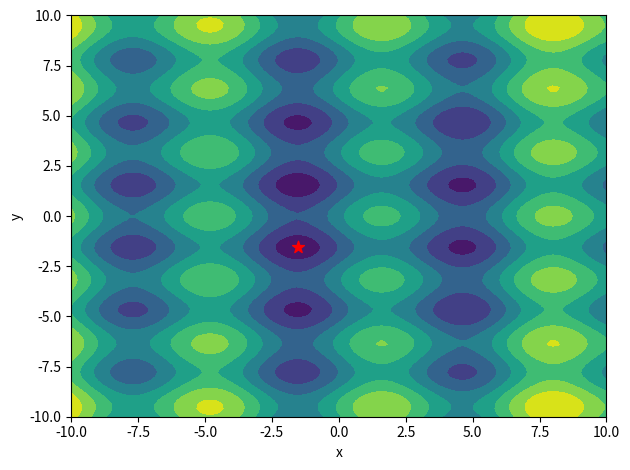

Write the Python code that produced this figure.
# -*- coding: utf-8 -*-
"""
Created on Mon Oct  8 14:32:52 2018

[redacted]

多元函数的贝叶斯参数优化
"""
import numpy as np
import matplotlib.pyplot as plt
import copy
import sys

sys.path.append('../')


def multivariate_gaussian_sampling(dim, samples_len, cov_matirx, mius = None, show_plot = False):
	"""
	多维高斯分布采样
	:param mius:
	:param show_plot:
	:param dim: int, 样本维数
	:param samples_len: int, 样本长度
	:param cov_matirx: np.ndarray, 样本各维度间的协方差矩阵
	:return:
	"""
	if mius is None:
		mius = np.zeros(dim)

	samples = []
	for i in range(samples_len):
		samples.append(np.random.multivariate_normal(mius, cov_matirx))

	if show_plot:
		plt.figure(figsize = [6, 4])
		plt.title('Gaussian Process')
		for i in range(samples_len):
			plt.plot(samples[i])
			plt.xlabel('time')
			plt.ylabel('value')
			plt.grid(True)
			plt.tight_layout()

	return samples


def objective_func(x):
	"""
	目标函数
	:param x: np.array, 一维或多维自变量
	:return: y: float, 目标函数值
	"""
	x = np.array(x)
	y = np.sin(x[0]) + np.cos(x[1]) ** 2 + 0.01 * x[0] ** 2 + 0.01 * x[1] ** 2
	return y


def sub_objective_func(objective_func, x, param_value, param_loc):
	"""
	固定其他维度值，求取某个子维度上的目标函数
	:param objective_func: function, 需要定义的目标函数
	:param x_obs: np.array, 观测值向量, shape = (n,)
	:param param_value: float, 待修改的参数值
	:param param_loc: int, 待修改的参数位置
	:return: y: float, 子目标函数值
	"""
	y = copy.deepcopy(x)
	y[param_loc] = param_value  # fixme: 添加一维的情况
	sub_obj = objective_func(y)
	return sub_obj


def kernal_func(array_0, array_1, sigma = 1.0, l = 1.0):  # TODO: 研究sigma和l参数对模型计算效率的影响
	"""核函数, 用于计算两个array的协方差矩阵"""
	dx = np.expand_dims(array_0, 1) - np.expand_dims(array_1, 0)
	return (sigma ** 2) * np.exp(-((dx / l) ** 2) / 2)


def one_dimensional_bayesian_optimization(obj_func, xs, x_obs, show_plot = False, **kwargs):
	"""一维贝叶斯参数优化"""
	y_obs = np.array([obj_func(p) for p in x_obs])  # TODO: 这一步需要优化，每步迭代并不需要全部计算

	k = kernal_func(x_obs, x_obs, **kwargs)
	k_s = kernal_func(x_obs, xs, **kwargs)
	k_ss = kernal_func(xs, xs, **kwargs)
	k_sTk_inv = np.matmul(k_s.T, np.linalg.pinv(k))

	miu_s = np.mean(xs.reshape(1, -1), axis = 0) + np.matmul(k_sTk_inv, y_obs - np.mean(x_obs.reshape(1, -1), axis = 0))
	sigma_s = k_ss - np.matmul(k_sTk_inv, k_s)

	std_var = np.sqrt(np.abs(sigma_s.diagonal()))
	upper_bound = miu_s + std_var
	lower_bound = miu_s - std_var
	# y_true = [obj_func(p) for p in xs]

	if show_plot:
		# 显示估计上下界
		plt.plot(xs, upper_bound, 'k--')
		plt.plot(xs, lower_bound, 'k--')
		plt.fill_between(xs, upper_bound, lower_bound, facecolor = 'lightgray')

		# # 显示真实值
		# plt.plot(xs, y_true, '--', color = '0.5')
		# plt.scatter(x_obs, y_obs)

		# 标记最优点
		plt.scatter(xs[np.argmax(upper_bound)], np.max(upper_bound), marker = '*', color = 'r', s = 80)

		plt.xlim([np.min(xs), np.max(xs)])
		plt.xlabel('x')
		plt.ylabel('y')
		plt.grid(True)
		plt.tight_layout()

	optimal_x = xs[np.argmin(lower_bound)]  # attention: 求取最小值

	return miu_s, sigma_s, optimal_x


def multivariate_bayesian_optimization(objective_func, x_obs, bounds, resolutions, steps, epochs, param_dim, eps, show_plot = False, **kwargs):
	"""
	多元贝叶斯优化
	:param objective_func: function, 目标函数
	:param x_obs: np.array, 观测值, shape = (-1, param_dim)
	:param bounds: list, 各维度上搜索的最低最高界限, [[param_0_min, param_0_max], [param_1_min, param_1_max], ...]
	:param resolutions: list, 各维度上的分辨率, [res_0, res_1, ...]
	:param steps: int, 优化迭代的次数
	:param epochs: int, 每个维度上迭代的次数
	:param param_dim: int, 参数维数
	:param eps: 相对精度控制
	:param show_plot: bool, 显示过程
	:return: x_obs: np.ndarray, 观测值优化过程记录
	"""
	if (param_dim != x_obs.shape[1]) | (param_dim != len(bounds)) | (param_dim != len(resolutions)):
		raise ValueError('param_dim与x_obs、bounds或resolutions的设置不匹配')

	x_obs = copy.deepcopy(x_obs)
	for step in range(steps):
		print('\nstep = %s' % step)

		if show_plot & (step > 0):
			plt.clf()

		new_obs = []
		for param_loc in range(param_dim):
			print('processing param_loc %s' % param_loc)
			xs = np.linspace(bounds[param_loc][0], bounds[param_loc][1], resolutions[param_loc])
			sub_obj = lambda x: sub_objective_func(objective_func, x_obs[-1, :], x, param_loc)
			sub_x_obs = np.array([x_obs[-1, param_loc]])  # TODO: 修改 x_obs[:, param_loc] -> np.array([x_obs[-1, param_loc]])
			print('sub_x_obs = %s' % sub_x_obs)

			if show_plot & (param_loc > 0):
				plt.clf()

			for epoch in range(epochs):
				miu_s, sigma_s, optimal_x = one_dimensional_bayesian_optimization(sub_obj, xs, sub_x_obs, show_plot = show_plot, **kwargs)
				sub_x_obs = np.hstack((sub_x_obs, np.array([optimal_x])))

				if show_plot:
					plt.pause(0.5)
					if epoch != epochs - 1:
						plt.clf()

				# 终止epoch迭代条件
				if epoch > 0:
					if np.abs(sub_x_obs[-1] - sub_x_obs[-2]) / np.abs(sub_x_obs[-2]) < eps:  # 相对误差控制
						break

			new_obs.append(sub_x_obs[-1])

			print('endding epoch = %s, param_loc = %s, optimal_value = %.4f, optimal_func_value = %.4f' % (epoch, param_loc, optimal_x, sub_obj(optimal_x)))

		x_obs = np.vstack((x_obs, np.array(new_obs)))

		# 终止step迭代条件
		if step > 0:
			if np.linalg.norm(x_obs[-1, :] - x_obs[-2, :]) / np.linalg.norm(x_obs[-2, :]) < eps:  # 相对误差控制
				break

	return x_obs


if __name__ == '__main__':
	# # 生成高维高斯采样样本
	# dim = 100
	# samples_len = 5
	# cov_matrix = kernal_func(np.linspace(0, 1, dim), np.linspace(0, 1, dim), sigma = 1, l = 0.1)  # 相邻维数之间维度编号距离越近，相关性越强
	# samples = multivariate_gaussian_sampling(dim, samples_len, cov_matrix, show_plot = False)  # TODO: 为什么这一步可以平滑？

	# import seaborn as sns
	# plt.figure(figsize = [5, 4])
	# plt.title('Covariance Matrix')
	# sns.heatmap(cov_matrix)
	# plt.xlabel('variable num')
	# plt.ylabel('variable num')
	# plt.grid(True)
	# plt.tight_layout()

	# # 进行一维贝叶斯寻优
	# dim = 80
	# xs = np.linspace(-10, 10, dim)
	# epochs = 20
	# x_obs = np.array([-4])
	#
	# plt.figure('bayesian optimization', figsize = [8, 6])
	# for epoch in range(epochs):
	# 	miu_s, sigma_s, optimal_x = one_dimensional_bayesian_optimization(objective_func, xs, x_obs, show_plot = True)
	# 	plt.pause(1.0)
	#
	# 	x_obs = np.hstack((x_obs, np.array([optimal_x])))
	#
	# 	if epoch == 10:
	# 		break
	#
	# 	if epoch != (epochs - 1):
	# 		plt.clf()

	# 进行二维贝叶斯寻优
	x_obs = np.array([[0.5, 0.5]]).reshape(1, -1)  # attention: 一定要reshape
	bounds = [[-10, 10], [-10, 10]]
	resolutions = [100, 100]
	steps = 100
	epochs = 100
	param_dim = 2
	eps = 1e-6
	show_plot = False

	x_obs = multivariate_bayesian_optimization(objective_func, x_obs, bounds, resolutions, steps, epochs, param_dim, eps, show_plot = show_plot)

	# 验证二维寻优结果
	x, y = np.linspace(bounds[0][0], bounds[0][1], 101), np.linspace(bounds[1][0], bounds[1][1], 101)
	mesh_x, mesh_y = np.meshgrid(x, y)
	xx = np.stack((mesh_x, mesh_y), axis = 0)
	z = objective_func(xx)
	plt.contourf(mesh_x, mesh_y, z)
	plt.scatter(x_obs[-1, 0], x_obs[-1, 1], marker = '*', color = 'r', s = 80)
	plt.xlabel('x')
	plt.ylabel('y')
	plt.tight_layout()












